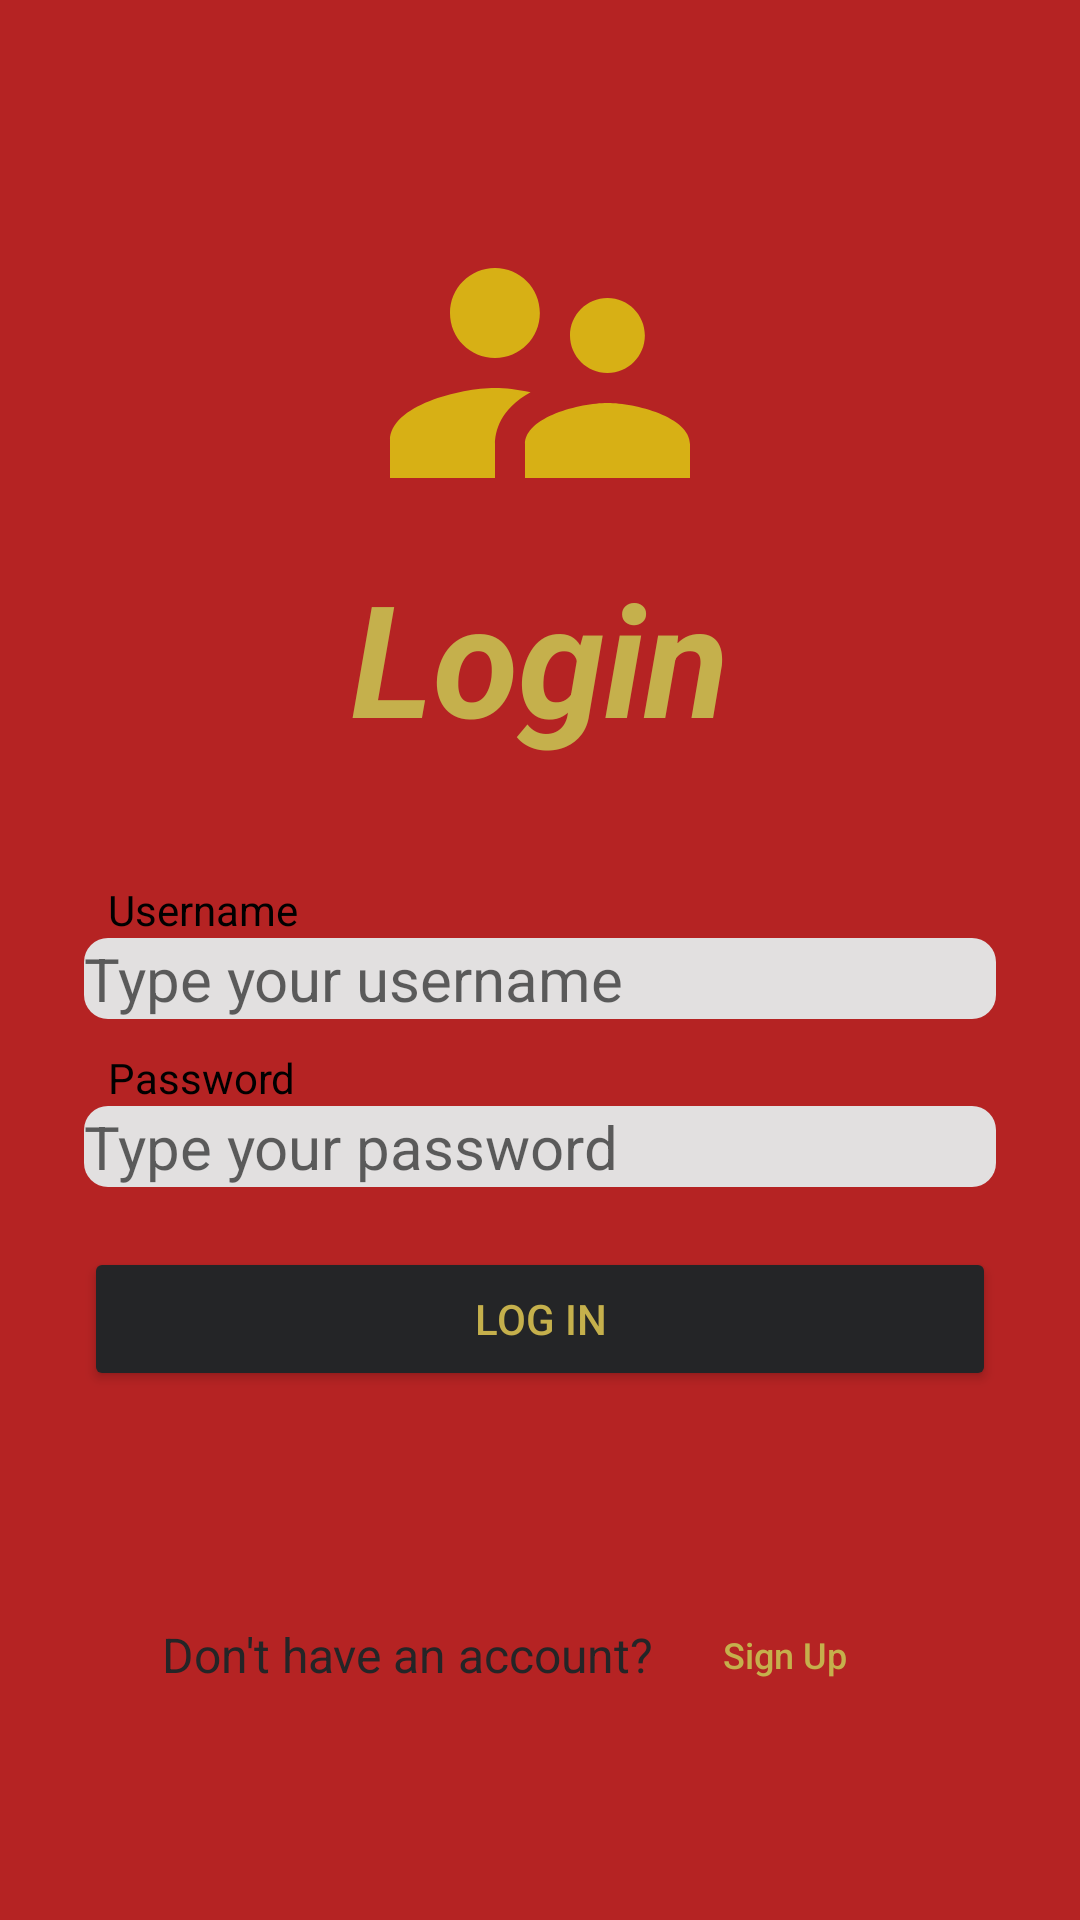

Produce the Android XML layout that renders to this screen, including the resource entries it uses.
<!-- AndroidManifest.xml: application theme Theme.LoginApp -->
<!-- res/layout/activity_login.xml -->
<?xml version="1.0" encoding="utf-8"?>
<LinearLayout xmlns:android="http://schemas.android.com/apk/res/android"
    xmlns:app="http://schemas.android.com/apk/res-auto"
    xmlns:tools="http://schemas.android.com/tools"
    android:layout_width="match_parent"
    android:layout_height="match_parent"
    android:background="@color/activityBackgroundColor"
    android:gravity="center"
    android:orientation="vertical"
    android:padding="28dp"
    tools:context=".LoginActivity">

    <LinearLayout
        android:layout_width="wrap_content"
        android:layout_height="wrap_content"
        android:orientation="vertical">

        <ImageView
            android:id="@+id/imageView"
            android:layout_width="match_parent"
            android:layout_height="0dp"
            android:layout_weight="1"
            app:srcCompat="@drawable/img_login_logo" />

        <TextView
            android:id="@+id/textView"
            android:layout_width="match_parent"
            android:layout_height="match_parent"
            android:text="@string/login"
            android:textColor="@color/textColor"
            android:textSize="52sp"
            android:textStyle="bold|italic" />
    </LinearLayout>

    <LinearLayout
        android:layout_width="match_parent"
        android:layout_height="wrap_content"
        android:layout_marginTop="40dp"
        android:orientation="vertical">

        <TextView
            android:id="@+id/textView2"
            android:layout_width="wrap_content"
            android:layout_height="wrap_content"
            android:paddingStart="8dp"
            android:text="@string/username"
            tools:ignore="RtlSymmetry" />

        <EditText
            android:id="@+id/edtUsername"
            android:layout_width="match_parent"
            android:layout_height="wrap_content"
            android:background="@drawable/edt_text_background"
            android:drawableStart="@drawable/ic_username"
            android:ems="10"
            android:hint="@string/type_your_username"
            android:importantForAutofill="no"
            android:inputType="textPersonName"
            android:textSize="20sp" />
    </LinearLayout>

    <LinearLayout
        android:layout_width="match_parent"
        android:layout_height="wrap_content"
        android:layout_marginTop="10dp"
        android:orientation="vertical">

        <TextView
            android:id="@+id/textView3"
            android:layout_width="wrap_content"
            android:layout_height="wrap_content"
            android:paddingStart="8dp"
            android:text="@string/password"
            tools:ignore="RtlSymmetry" />

        <EditText
            android:id="@+id/edtPassword"
            android:layout_width="match_parent"
            android:layout_height="wrap_content"
            android:background="@drawable/edt_text_background"
            android:drawableStart="@drawable/ic_password"
            android:ems="10"
            android:hint="@string/type_your_password"
            android:importantForAutofill="no"
            android:inputType="numberPassword"
            android:textSize="20sp" />
    </LinearLayout>
    
    
    
    

    
    
    
    
    
    
    

    
    
    
    
    
    
    
    
    
    
    
    
    <Button
        android:id="@+id/btn_logIn"
        android:layout_width="match_parent"
        android:layout_height="wrap_content"
        android:layout_marginTop="20dp"
        android:backgroundTint="@color/btnBackgroundColor"
        android:text="@string/log_in"
        android:textColor="@color/btnTextColor"
        app:cornerRadius="4dp" />

    <LinearLayout
        android:layout_width="match_parent"
        android:layout_height="wrap_content"
        android:layout_marginTop="64dp"
        android:gravity="center"
        android:orientation="horizontal">

        <TextView
            android:id="@+id/textView4"
            android:layout_width="wrap_content"
            android:layout_height="wrap_content"
            android:text="@string/don_t_have_an_account"
            android:textColor="@color/btnBackgroundColor"
            android:textSize="16sp" />

        <Button
            android:id="@+id/btn_SignUp"
            style="?android:attr/borderlessButtonStyle"
            android:layout_width="wrap_content"
            android:layout_height="wrap_content"
            android:backgroundTint="@color/signUpBtnBackgroundColor"
            android:text="@string/sign_up"
            android:textAllCaps="false"
            android:textColor="@color/btnTextColor"
            android:textSize="12sp" />
    </LinearLayout>
</LinearLayout>
<!-- resources referenced by this layout -->
<resources>
  <color name="activityBackgroundColor">#B52323</color>
  <color name="btnBackgroundColor">#242527</color>
  <color name="btnTextColor">#C5B04C</color>
  <color name="signUpBtnBackgroundColor">#00000000</color>
  <color name="textColor">#C5B04C</color>
  <!-- drawable edt_text_background (drawable) -->
  <?xml version="1.0" encoding="utf-8"?>
  <shape xmlns:android="http://schemas.android.com/apk/res/android">
      <solid android:color="@color/edtTextBackgroundColor" />
      <corners android:radius="8dp" />
  </shape>
  <!-- drawable img_login_logo (drawable) -->
  <vector android:height="120dp" android:tint="#D7B015"
      android:viewportHeight="24" android:viewportWidth="24"
      android:width="120dp" xmlns:android="http://schemas.android.com/apk/res/android">
      <path android:fillColor="@android:color/white" android:pathData="M16.5,12c1.38,0 2.49,-1.12 2.49,-2.5S17.88,7 16.5,7C15.12,7 14,8.12 14,9.5s1.12,2.5 2.5,2.5zM9,11c1.66,0 2.99,-1.34 2.99,-3S10.66,5 9,5C7.34,5 6,6.34 6,8s1.34,3 3,3zM16.5,14c-1.83,0 -5.5,0.92 -5.5,2.75L11,19h11v-2.25c0,-1.83 -3.67,-2.75 -5.5,-2.75zM9,13c-2.33,0 -7,1.17 -7,3.5L2,19h7v-2.25c0,-0.85 0.33,-2.34 2.37,-3.47C10.5,13.1 9.66,13 9,13z"/>
  </vector>
  <string name="don_t_have_an_account">Don\'t have an account?</string>
  <string name="log_in">Log In</string>
  <string name="login">Login</string>
  <string name="password">Password</string>
  <string name="sign_up">Sign Up</string>
  <string name="type_your_password">Type your password</string>
  <string name="type_your_username">Type your username</string>
  <string name="username">Username</string>
  <style name="Theme.LoginApp" parent="Theme.MaterialComponents.DayNight.NoActionBar">
          <item name="colorPrimary">@color/colorPrimary</item>
          <item name="colorPrimaryVariant">@color/colorPrimaryVariant</item>
          <item name="colorOnPrimary">@color/colorOnPrimary</item>
          <item name="android:textColor">@color/black</item>
          <item name="android:statusBarColor" tools:targetApi="l">?attr/colorPrimaryVariant</item>
      </style>
  <color name="edtTextBackgroundColor">#E2E0E0</color>
  <color name="colorPrimary">@color/black</color>
  <color name="colorPrimaryVariant">@color/activityBackgroundColor</color>
  <color name="colorOnPrimary">@color/white</color>
  <color name="black">#000000</color>
  <color name="white">#FFFFFF</color>
</resources>
